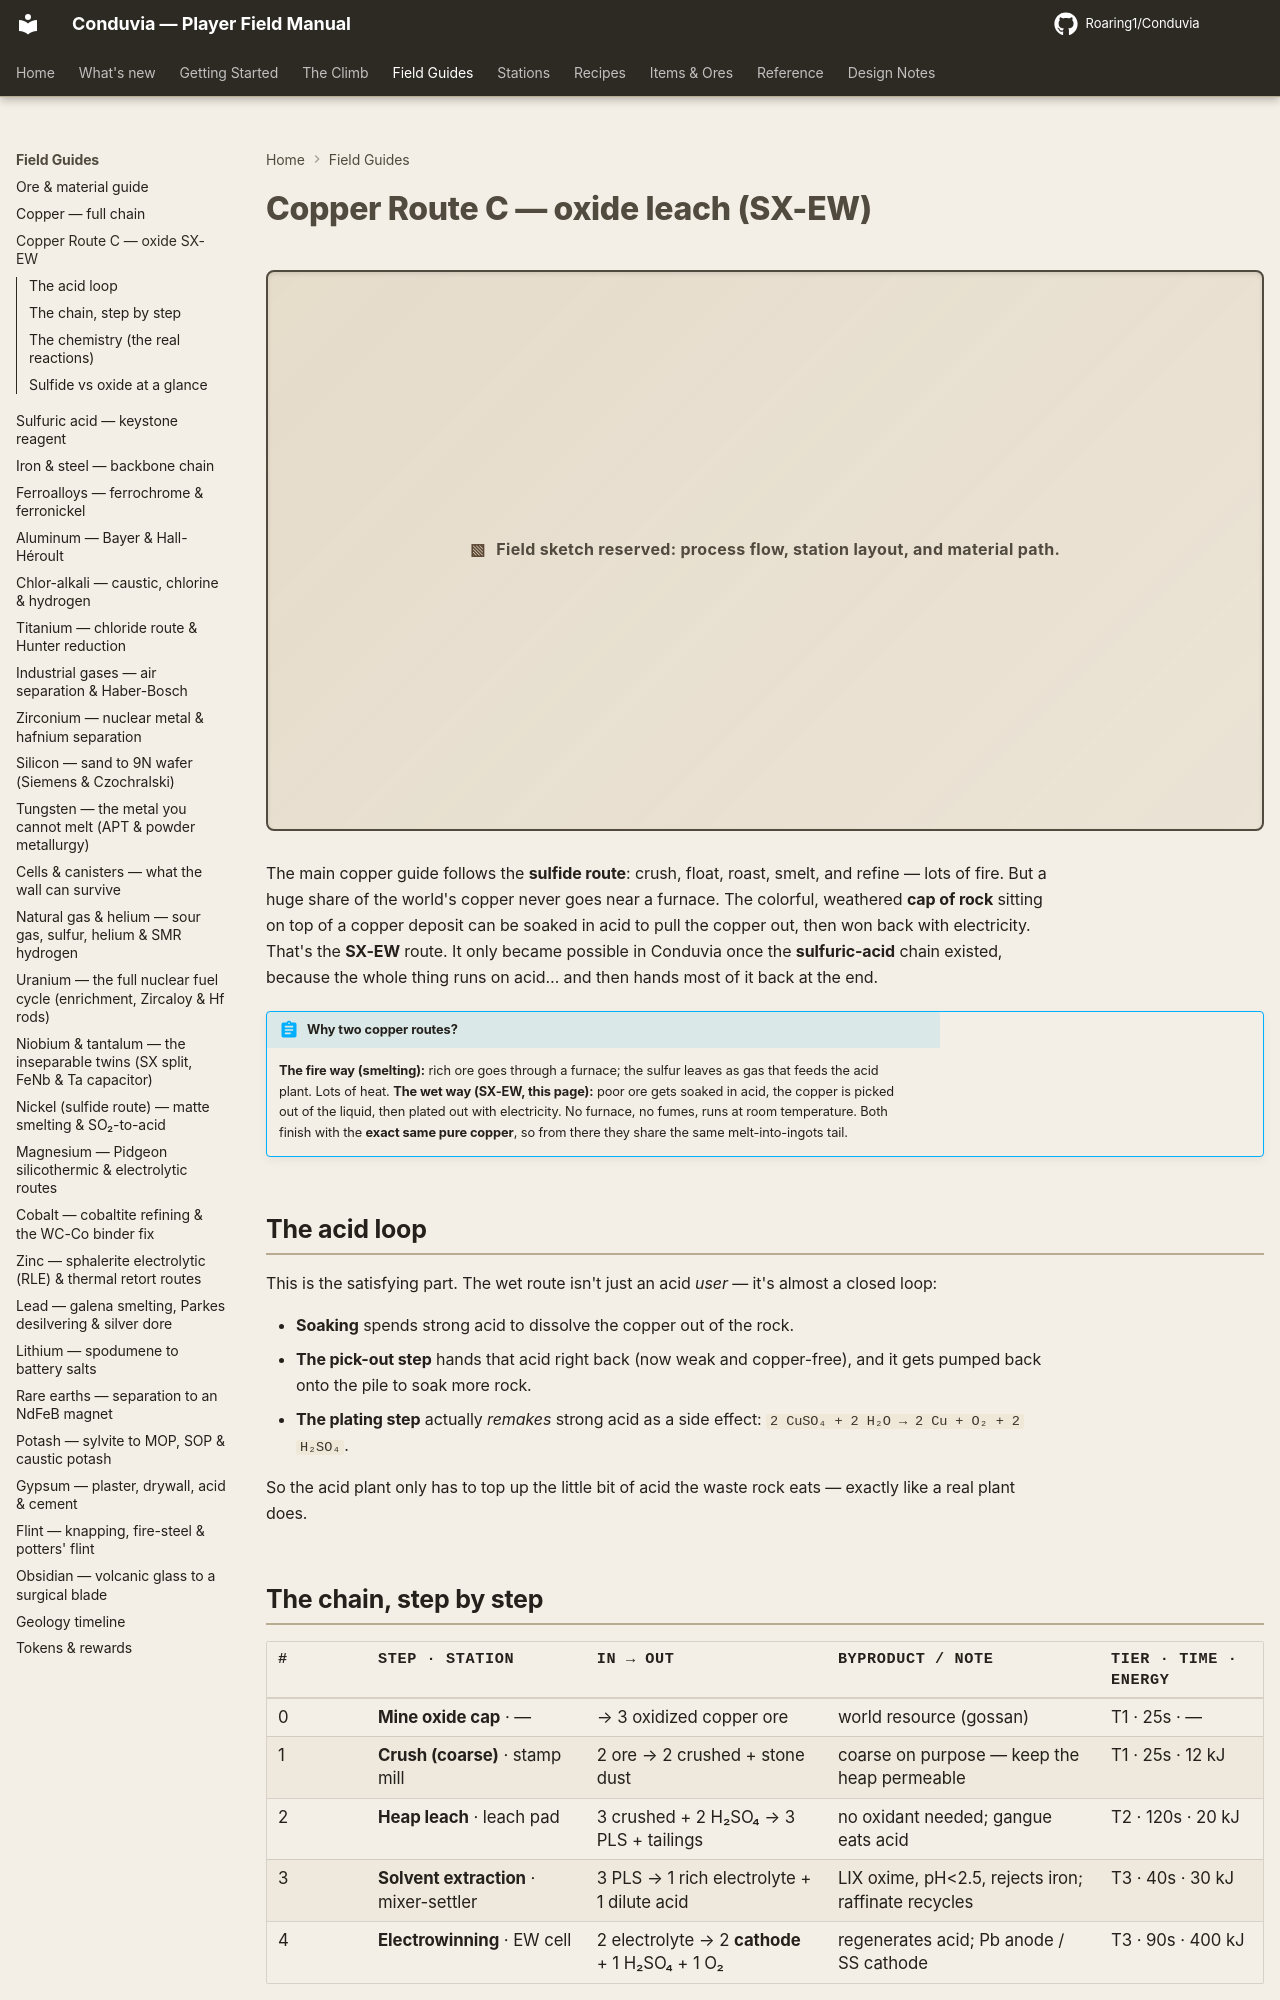

repository: Roaring1/Conduvia · page: field-guide/copper-oxide-sx-ew/index.html · generator: mkdocs

# Copper Route C — oxide leach (SX-EW)

The copper field guide's main line is the **sulfide route**: crush → float → roast
→ smelt → convert → refine. But a huge share of the world's copper never sees a
furnace at all. The weathered, brightly coloured **oxide cap** above a sulfide
orebody is leached with acid and won back with electricity — the **SX-EW** route.
It only became possible in Conduvia once the **sulfuric-acid** chain existed,
because the whole thing runs on H₂SO₄… and hands most of it back at the end.

!!! abstract "Why a second copper route?"
    **Sulfide (smelting):** high-grade ore → furnace → SO₂ → (feeds the acid plant). Pyrometallurgy.
    **Oxide (SX-EW, this page):** low-grade oxide ore → acid leach → solvent extraction → electrowinning. Hydrometallurgy — ambient temperature, no smelter, no SO₂.
    Both converge on the **same cathode copper**, so they share the remelt → ingot → forms tail.

## The acid loop

This is the satisfying part. Route C is not just an acid *consumer* — it's a
nearly closed loop:

- **Leach** spends concentrated H₂SO₄ to dissolve the copper.
- **Solvent extraction** spits the acid back out as the copper-stripped **raffinate** (dilute acid), which is recirculated onto the heap.
- **Electrowinning** *regenerates* concentrated acid at the anode: `2 CuSO₄ + 2 H₂O → 2 Cu + O₂ + 2 H₂SO₄`.

So the acid plant only has to top up the **make-up** acid lost to gangue — exactly
as a real tank-house does.

## The chain, step by step

| # | Step · station | In → Out | Byproduct / note | Tier · time · energy |
|---|----------------|----------|------------------|----------------------|
| 0 | **Mine oxide cap** · — | → 3 oxidized copper ore | world resource (gossan) | T1 · 25s · — |
| 1 | **Crush (coarse)** · stamp mill | 2 ore → 2 crushed + stone dust | coarse on purpose — keep the heap permeable | T1 · 25s · 12 kJ |
| 2 | **Heap leach** · leach pad | 3 crushed + 2 H₂SO₄ → 3 PLS + tailings | no oxidant needed; gangue eats acid | T2 · 120s · 20 kJ |
| 3 | **Solvent extraction** · mixer-settler | 3 PLS → 1 rich electrolyte + 1 dilute acid | LIX oxime, pH<2.5, rejects iron; raffinate recycles | T3 · 40s · 30 kJ |
| 4 | **Electrowinning** · EW cell | 2 electrolyte → 2 **cathode** + 1 H₂SO₄ + 1 O₂ | regenerates acid; Pb anode / SS cathode | T3 · 90s · 400 kJ |

From the cathode, you're back on the shared copper tail: remelt → refined ingot
→ plate / foil / rod / wire / dust.
